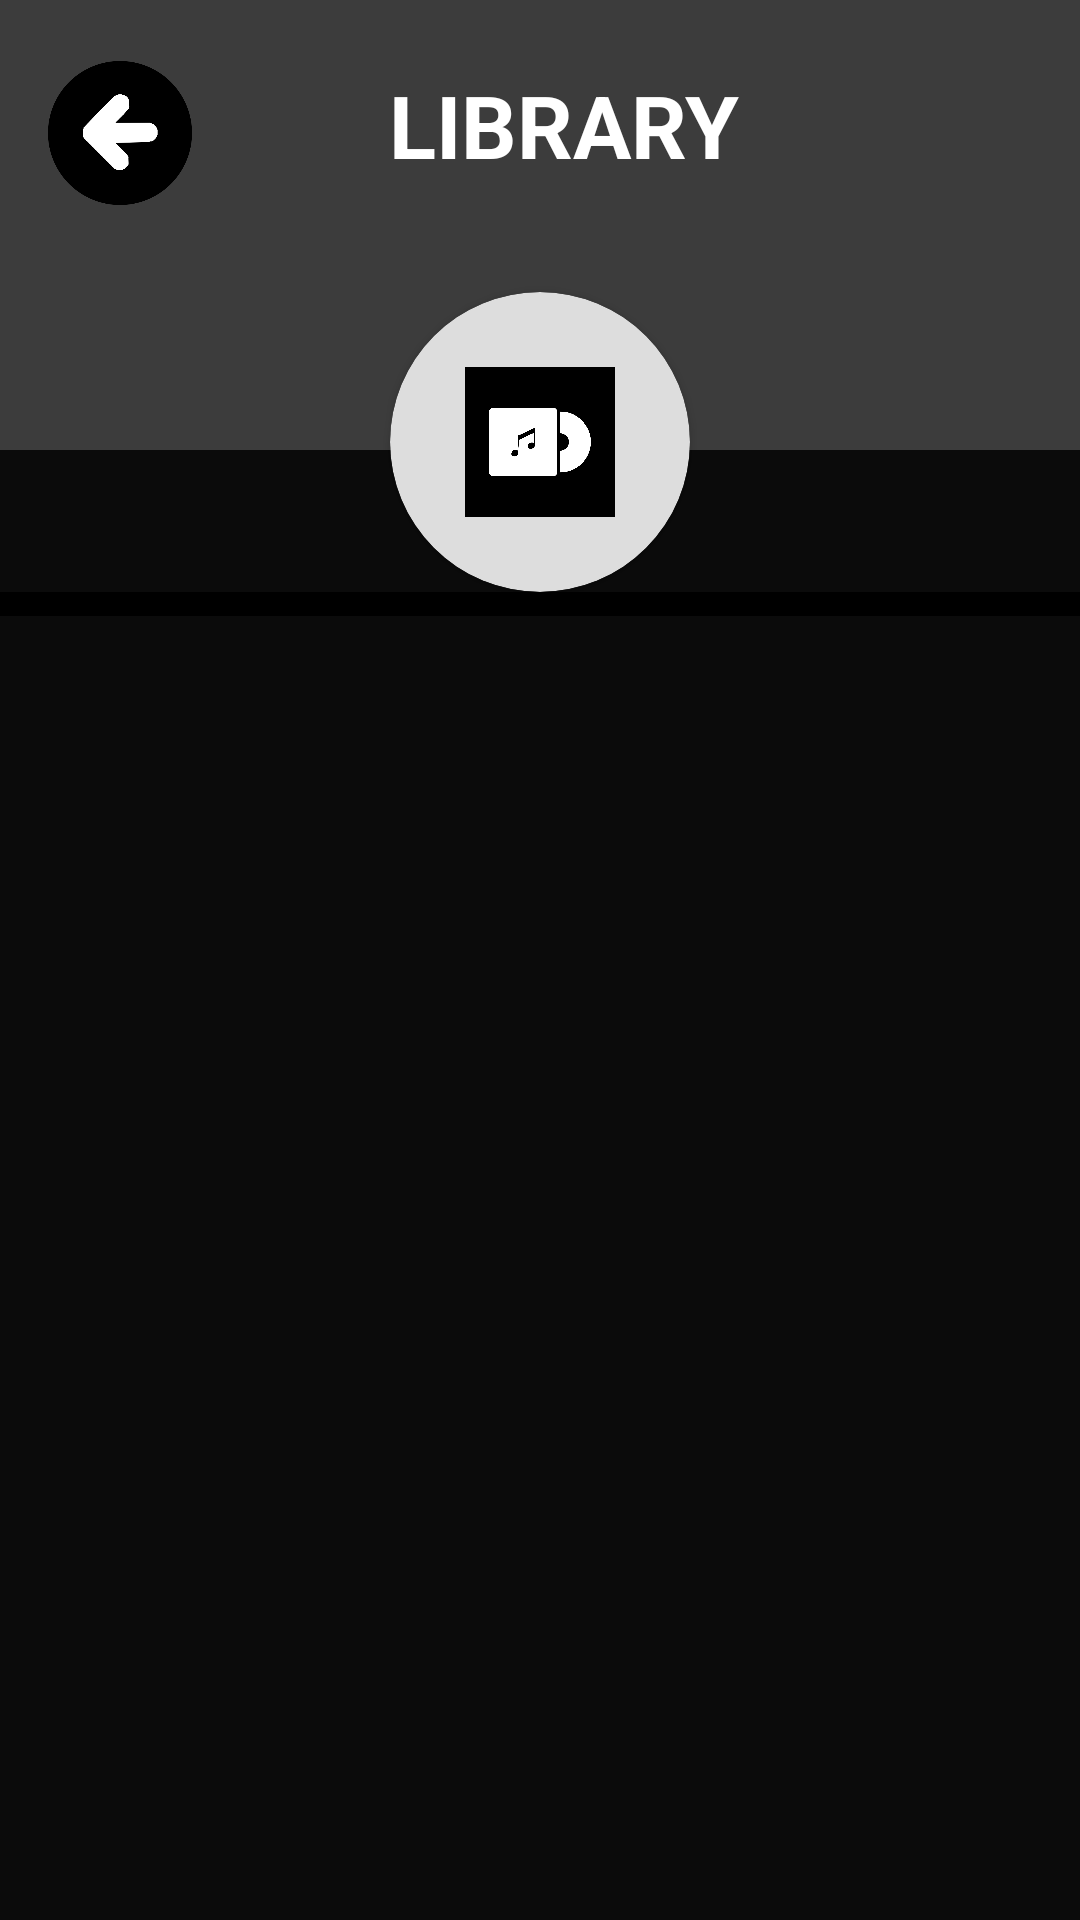

Android layout source for this screen:
<!-- AndroidManifest.xml: application theme Theme.MusicAppProject -->
<!-- res/layout/activity_main.xml -->
<?xml version="1.0" encoding="utf-8"?>
<androidx.constraintlayout.widget.ConstraintLayout xmlns:android="http://schemas.android.com/apk/res/android"
xmlns:app="http://schemas.android.com/apk/res-auto"
xmlns:tools="http://schemas.android.com/tools"
android:layout_width="match_parent"
android:layout_height="match_parent"
android:background="#0B0B0B"
android:id="@+id/activity_main">

<androidx.appcompat.widget.Toolbar
    android:id="@+id/toolbar21"
    android:layout_width="match_parent"
    android:layout_height="150dp"
    android:background="#33FFFFFF"
    app:layout_constraintEnd_toEndOf="parent"
    app:layout_constraintStart_toStartOf="parent"
    app:layout_constraintTop_toTopOf="parent">

    <androidx.constraintlayout.widget.ConstraintLayout
        android:layout_width="match_parent"
        android:layout_height="match_parent">

        <TextView
            android:id="@+id/tv_playlist1"
            android:layout_width="wrap_content"
            android:layout_height="wrap_content"
            android:text="LIBRARY"
            android:textColor="@color/white"
            android:textSize="14pt"
            android:textStyle="bold"
            app:layout_constraintBottom_toBottomOf="parent"
            app:layout_constraintEnd_toEndOf="parent"
            app:layout_constraintStart_toStartOf="parent"
            app:layout_constraintTop_toTopOf="parent"
            app:layout_constraintVertical_bias="0.2" />

        <ImageView
            android:id="@+id/iv_back1"
            android:layout_width="48dp"
            android:layout_height="48dp"
            android:layout_gravity="center"
            android:clickable="true"
            android:foreground="?selectableItemBackground"
            android:src="@drawable/back"
            app:layout_constraintBottom_toBottomOf="parent"
            app:layout_constraintStart_toStartOf="parent"
            app:layout_constraintTop_toTopOf="parent"
            app:layout_constraintVertical_bias="0.2"
            tools:ignore="KeyboardInaccessibleWidget"
            tools:targetApi="m" />

        <ImageView
            android:id="@+id/btnSetting"
            android:layout_width="@dimen/_30sdp"
            android:layout_height="@dimen/_30sdp"
            android:layout_marginEnd="16dp"
            android:src="@drawable/setting"
            app:layout_constraintBottom_toBottomOf="parent"
            app:layout_constraintEnd_toEndOf="parent"
            app:layout_constraintTop_toTopOf="parent"
            app:layout_constraintVertical_bias="0.189" />

    </androidx.constraintlayout.widget.ConstraintLayout>


</androidx.appcompat.widget.Toolbar>

<androidx.cardview.widget.CardView
    android:id="@+id/cardView21"
    android:layout_width="100dp"
    android:layout_height="100dp"
    app:cardBackgroundColor="@color/light_gray"
    app:cardCornerRadius="50dp"
    app:layout_constraintBottom_toBottomOf="parent"
    app:layout_constraintEnd_toEndOf="parent"
    app:layout_constraintStart_toStartOf="parent"
    app:layout_constraintTop_toTopOf="parent"
    app:layout_constraintVertical_bias="0.18">

    <RelativeLayout
        android:layout_width="match_parent"
        android:layout_height="match_parent">

        <ImageView
            android:layout_width="50dp"
            android:layout_height="50dp"
            android:layout_centerInParent="true"
            android:background="@drawable/setting_icon"
            android:padding="8dp"
            android:src="@drawable/album" />
    </RelativeLayout>
</androidx.cardview.widget.CardView>

<RelativeLayout
    android:id="@+id/activity_track"
    android:layout_width="match_parent"
    android:layout_height="wrap_content"
    android:background="@color/black"
    app:layout_constraintEnd_toEndOf="parent"
    app:layout_constraintStart_toStartOf="parent"
    app:layout_constraintTop_toBottomOf="@+id/cardView21">


    <androidx.recyclerview.widget.RecyclerView
        android:id="@+id/rv_grid_library"
        android:layout_width="match_parent"
        android:layout_height="wrap_content"
        android:layout_marginTop="8dp"
        tools:listitem="@layout/item_grid_library" />

</RelativeLayout>



</androidx.constraintlayout.widget.ConstraintLayout>
<!-- res/layout/item_grid_library.xml (included above) -->
<?xml version="1.0" encoding="utf-8"?>
<LinearLayout xmlns:android="http://schemas.android.com/apk/res/android"
    xmlns:tools="http://schemas.android.com/tools"
    android:layout_width="match_parent"
    android:layout_height="wrap_content"
    android:orientation="horizontal"
    android:padding="16dp">

    <ImageView
        android:id="@+id/img_item_photo"
        android:layout_width="55dp"
        android:layout_height="55dp"
        android:layout_marginEnd="16dp"
        tools:src="@tools:sample/avatars" />

    <LinearLayout
        android:layout_width="match_parent"
        android:layout_height="wrap_content"
        android:orientation="vertical">

        <TextView
            android:id="@+id/tv_item_name"
            android:layout_width="match_parent"
            android:layout_height="wrap_content"
            android:layout_marginBottom="8dp"
            android:textSize="16sp"
            android:textStyle="bold"
            tools:text="nama" />

        <TextView
            android:id="@+id/tv_item_detail"
            android:layout_width="match_parent"
            android:layout_height="wrap_content"
            android:ellipsize="end"
            android:maxLines="2"
            tools:text="detail" />
    </LinearLayout>
</LinearLayout>
<!-- resources referenced by this layout -->
<resources>
  <color name="black">#FF000000</color>
  <color name="light_gray">#DDDDDD</color>
  <color name="white">#FFFFFFFF</color>
  <!-- drawable album: png bitmap (drawable, 22587 bytes) -->
  <!-- drawable back: png bitmap (drawable, 20580 bytes) -->
  <!-- drawable setting: png bitmap (drawable, 36586 bytes) -->
  <!-- drawable setting_icon (drawable) -->
  <?xml version="1.0" encoding="utf-8"?>
  <shape xmlns:android="http://schemas.android.com/apk/res/android">
      <solid android:color="@color/black">
      </solid>
      <corners android:radius="@dimen/_300sdp"/>
      <size android:height="150dp" android:width="150dp"></size>
  </shape>
  <style name="Theme.MusicAppProject" parent="Theme.MaterialComponents.Light.NoActionBar">
          
          <item name="colorPrimary">@color/purple_500</item>
          <item name="colorPrimaryVariant">@color/purple_700</item>
          <item name="colorOnPrimary">@color/white</item>
          
          <item name="colorSecondary">@color/teal_200</item>
          <item name="colorSecondaryVariant">@color/teal_700</item>
          <item name="colorOnSecondary">@color/black</item>
          
          <item name="android:statusBarColor" tools:targetApi="l">?attr/colorPrimaryVariant</item>
          
      </style>
  <color name="purple_500">#FF6200EE</color>
  <color name="purple_700">#FF3700B3</color>
  <color name="teal_200">#FF03DAC5</color>
  <color name="teal_700">#FF018786</color>
</resources>
